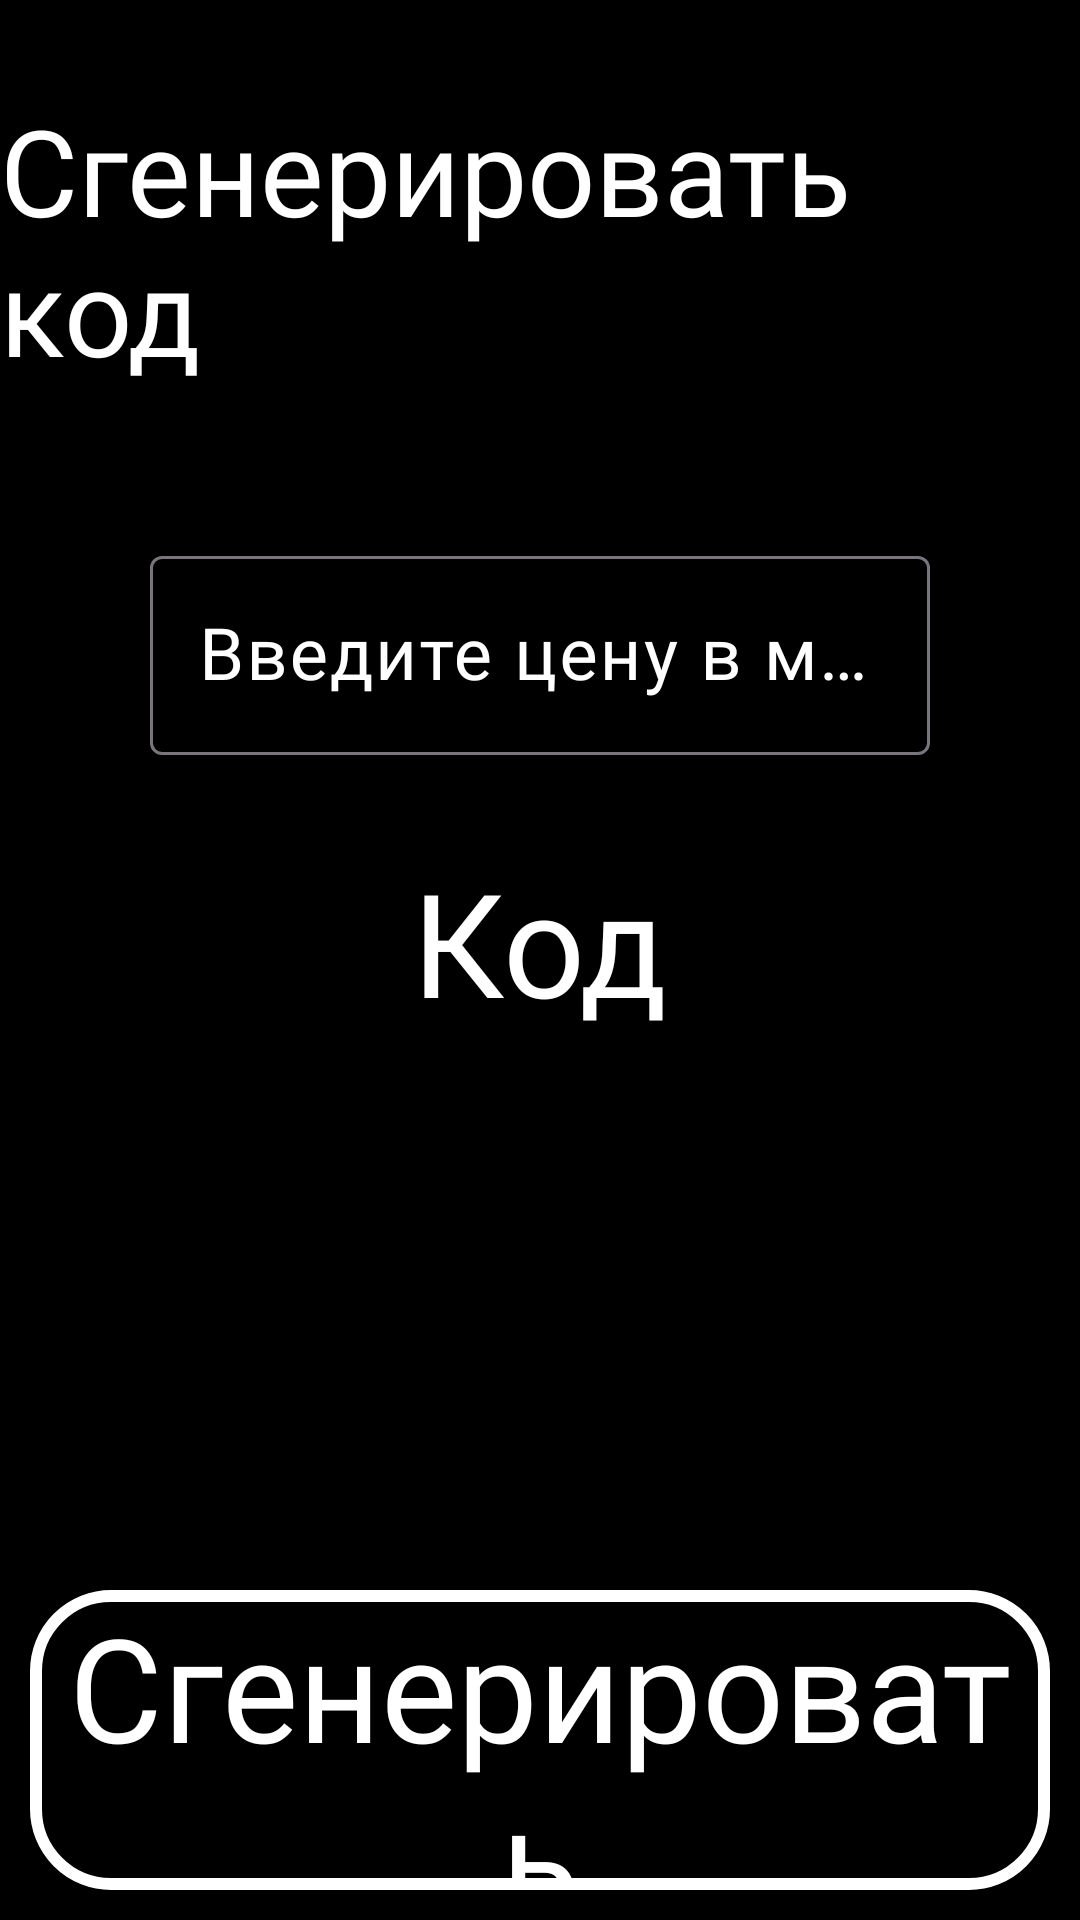

Write the Android layout XML for this screen, with the resource values it uses.
<!-- AndroidManifest.xml: application theme Theme.Time -->
<!-- res/layout/activity_generator.xml -->
<?xml version="1.0" encoding="utf-8"?>
<androidx.constraintlayout.widget.ConstraintLayout xmlns:android="http://schemas.android.com/apk/res/android"
    xmlns:app="http://schemas.android.com/apk/res-auto"
    xmlns:tools="http://schemas.android.com/tools"
    android:id="@+id/main"
    android:layout_width="match_parent"
    android:layout_height="match_parent"
    android:background="@color/black"
    tools:context=".GeneratorActivity">

    <com.google.android.material.textfield.TextInputLayout
        android:id="@+id/textInputLayout2"
        android:layout_width="0sp"
        android:layout_height="wrap_content"
        android:layout_marginStart="50sp"
        android:layout_marginTop="50dp"
        android:layout_marginEnd="50sp"
        android:textColorHint="@color/white"
        app:hintTextColor="@color/white"
        app:layout_constraintEnd_toEndOf="parent"
        app:layout_constraintStart_toStartOf="parent"
        app:layout_constraintTop_toBottomOf="@+id/textView">

        <com.google.android.material.textfield.TextInputEditText
            android:id="@+id/timeInput"
            android:layout_width="match_parent"
            android:layout_height="wrap_content"
            android:fontFamily="@font/danger"
            android:hint="@string/timePrise"
            android:textColor="@color/white"
            android:textColorHint="@color/white"
            android:textSize="24sp" />
    </com.google.android.material.textfield.TextInputLayout>

    <TextView
        android:id="@+id/textView"
        android:layout_width="wrap_content"
        android:layout_height="wrap_content"
        android:layout_marginTop="30dp"
        android:fontFamily="@font/danger"
        android:text="@string/timeGen"
        android:textColor="@color/white"
        android:textSize="40sp"
        app:layout_constraintEnd_toEndOf="parent"
        app:layout_constraintStart_toStartOf="parent"
        app:layout_constraintTop_toTopOf="parent" />

    <TextView
        android:id="@+id/textView2"
        android:layout_width="wrap_content"
        android:layout_height="wrap_content"
        android:layout_marginTop="30dp"
        android:fontFamily="@font/danger"
        android:text="@string/code"
        android:textColor="@color/white"
        android:textSize="48sp"
        app:layout_constraintEnd_toEndOf="parent"
        app:layout_constraintStart_toStartOf="parent"
        app:layout_constraintTop_toBottomOf="@+id/textInputLayout2" />

    <TextView
        android:id="@+id/textCode"
        android:layout_width="wrap_content"
        android:layout_height="wrap_content"
        android:layout_marginTop="60dp"
        android:fontFamily="@font/danger"
        android:textColor="@color/white"
        android:textSize="24sp"
        app:layout_constraintEnd_toEndOf="parent"
        app:layout_constraintStart_toStartOf="parent"
        app:layout_constraintTop_toBottomOf="@+id/textView2" />

    <TextView
        android:id="@+id/btnGen"
        android:layout_width="0dp"
        android:layout_height="100sp"
        android:layout_marginStart="10dp"
        android:layout_marginEnd="10dp"
        android:layout_marginBottom="10dp"
        android:background="@drawable/wborder"
        android:fontFamily="@font/danger"
        android:gravity="center"
        android:text="@string/gen"
        android:textColor="@color/white"
        android:textSize="48sp"
        app:layout_constraintBottom_toBottomOf="parent"
        app:layout_constraintEnd_toEndOf="parent"
        app:layout_constraintStart_toStartOf="parent" />
</androidx.constraintlayout.widget.ConstraintLayout>
<!-- resources referenced by this layout -->
<resources>
  <color name="black">#FF000000</color>
  <color name="white">#FFFFFFFF</color>
  <!-- drawable wborder (drawable) -->
  <?xml version="1.0" encoding="utf-8"?>
  <shape
      xmlns:android="http://schemas.android.com/apk/res/android"
      android:shape="rectangle"
      android:layout_width="match_parent"
      android:layout_height="match_parent">
      <solid android:color="#000000"/>
      <stroke android:width="4dip"
          android:color="#ffffff"/>
      <corners android:radius="25dp"/>
  </shape>
  <string name="code">Код</string>
  <string name="gen">Сгенерировать</string>
  <string name="timeGen">Сгенерировать код</string>
  <string name="timePrise">Введите цену в минутах</string>
  <style name="Theme.Time" parent="Base.Theme.Time" />
  <style name="Base.Theme.Time" parent="Theme.Material3.DayNight.NoActionBar">
          
          
          <item name="windowNoTitle">true</item>
          <item name="android:windowFullscreen">true</item>
      </style>
</resources>
